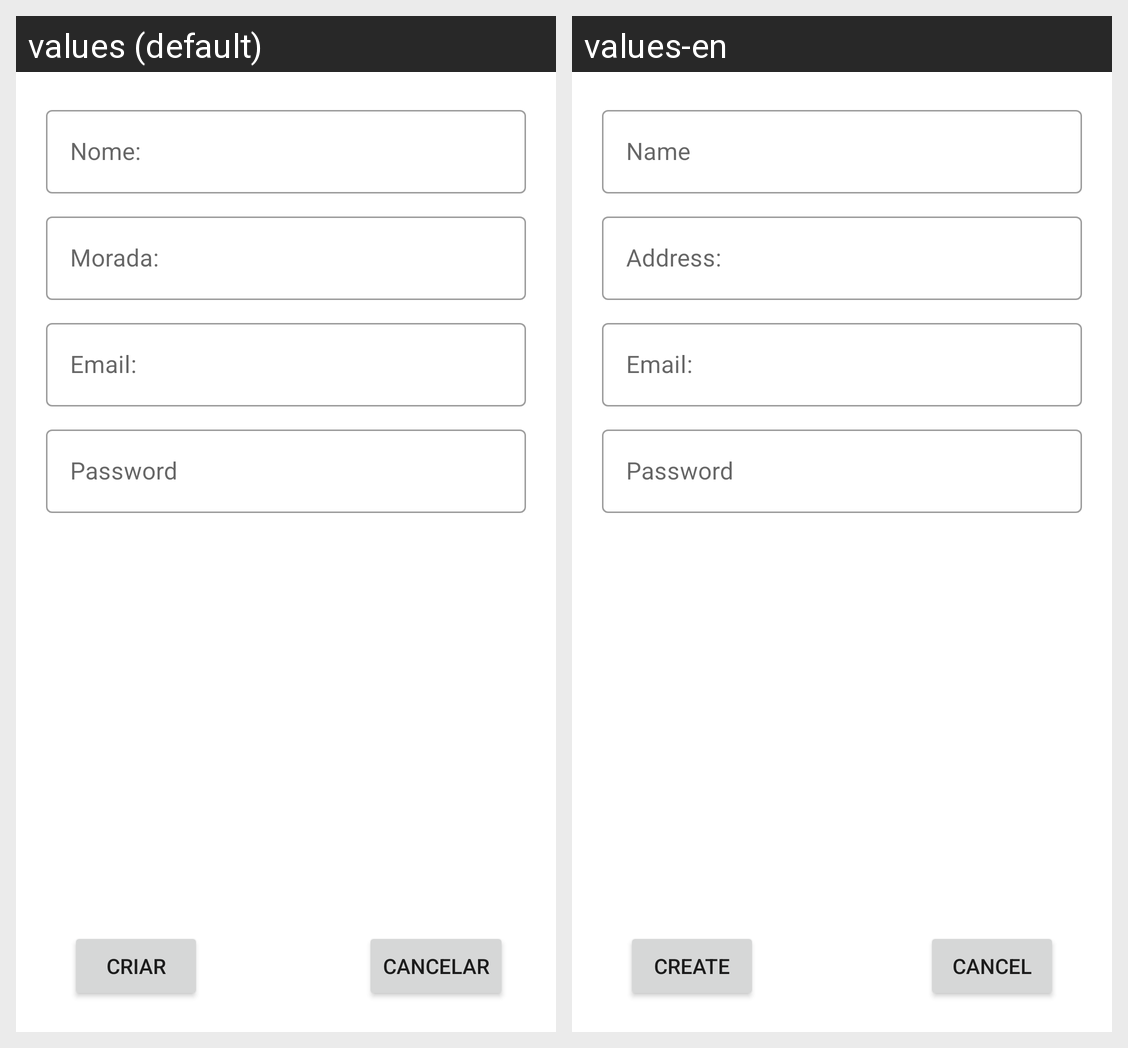

The Android screen above is rendered under two locales of the same app. Produce the string resources it draws, with the default and per-locale values.
Android screen res/layout/fragment_utilizador_criar.xml rendered under 2 locales, left to right: values (default), values-en. Device: Nexus 5 (rendered at 1080×1920; each locale shown at half size, 540×960, under a caption strip naming it); theme Theme.PlusCare_CM.
Strings drawn on this screen, with the default value and each locale's value (text and hints the layout hard-codes, and strings that could not be matched under every locale, appear in the picture but are not listed):

nomeUtente
  values: Nome:
  values-en: Name

address
  values: Morada:
  values-en: Address:

email
  values: Email:
  values-en: Email:

loginPassword
  values: Password
  values-en: Password

buttonCriar
  values: Criar
  values-en: Create

buttonCancel
  values: Cancelar
  values-en: Cancel
